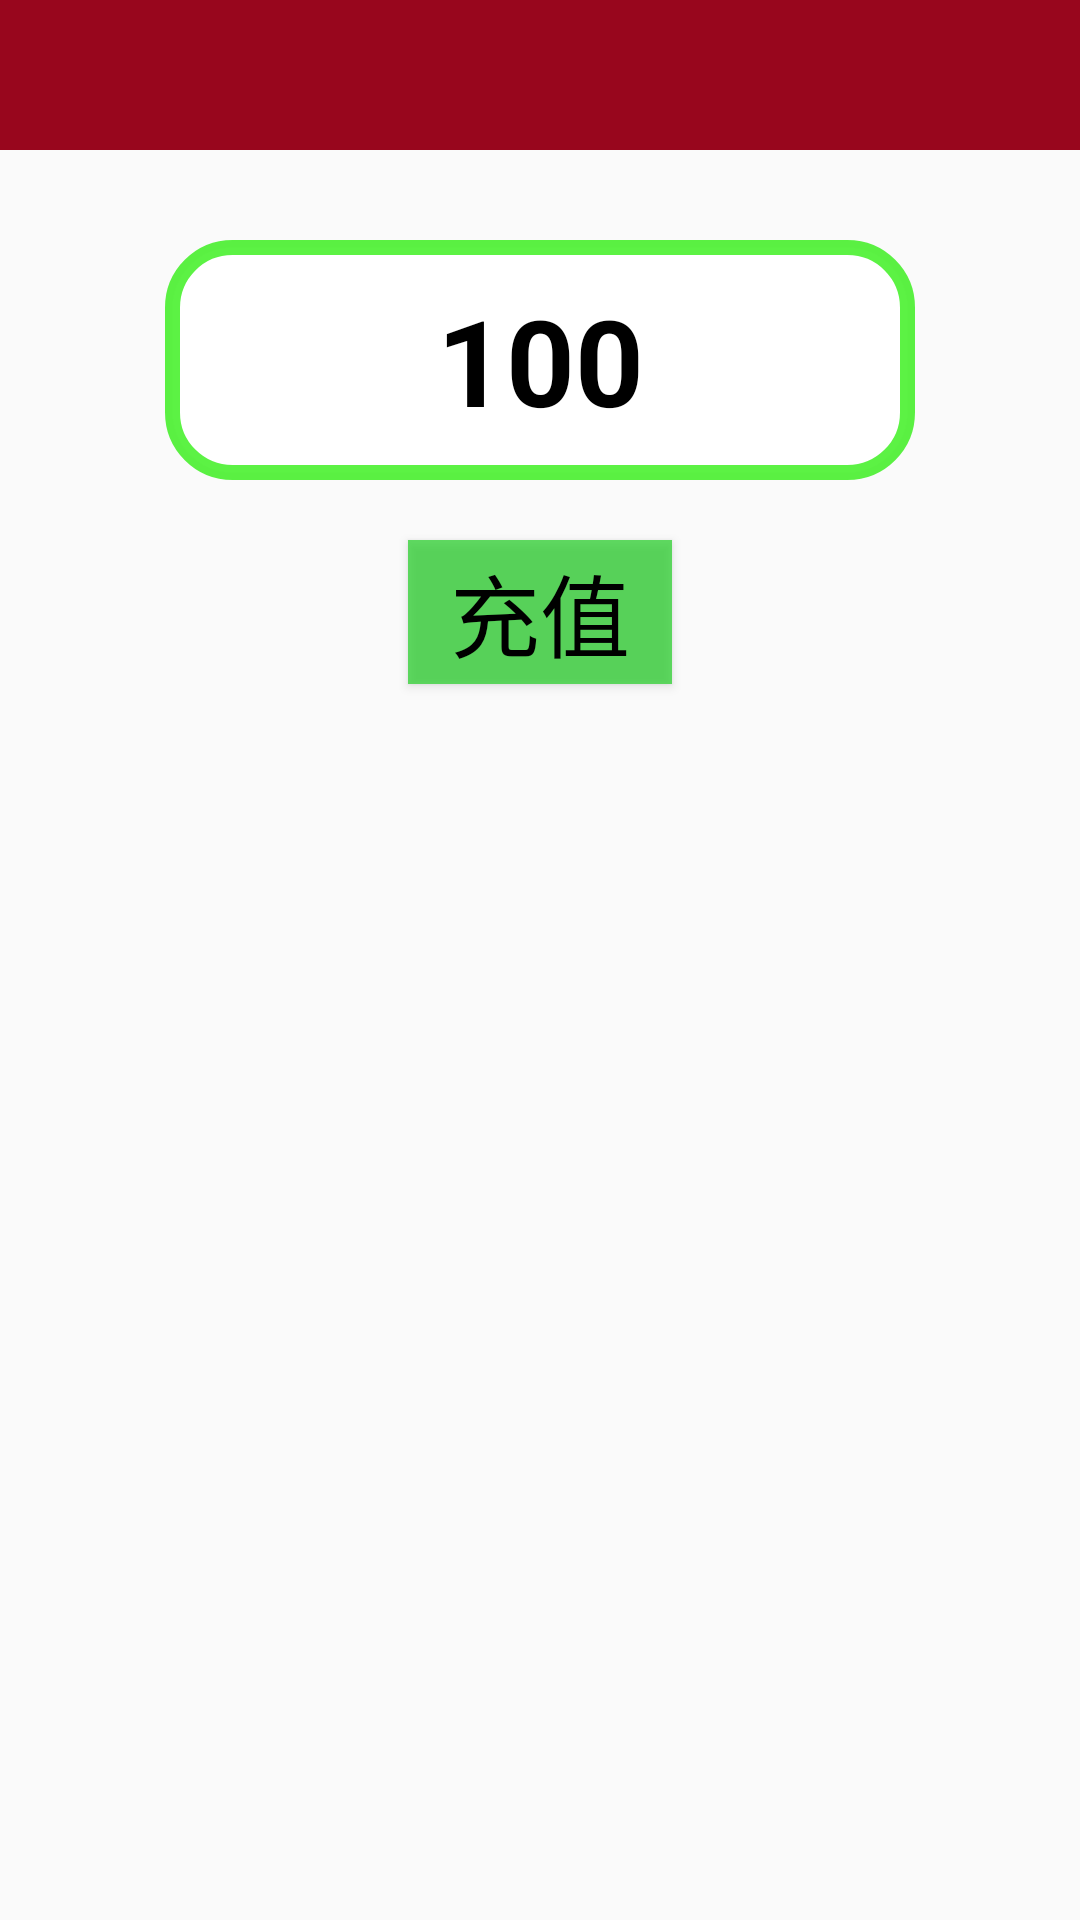

Write the Android layout XML for this screen, with the resource values it uses.
<!-- AndroidManifest.xml: application theme AppTheme -->
<!-- res/layout/activity_recharge.xml -->
<?xml version="1.0" encoding="utf-8"?>
<RelativeLayout
    xmlns:android="http://schemas.android.com/apk/res/android"
    xmlns:app="http://schemas.android.com/apk/res-auto"
    xmlns:tools="http://schemas.android.com/tools"
    android:layout_width="match_parent"
    android:layout_height="match_parent"
    tools:context=".activity.RechargeActivity">

    <include layout="@layout/mytoolbar"/>

    <EditText
        android:id="@+id/et_rechargeMoney"
        android:text="100"
        android:textColor="@color/black"
        android:textSize="40dp"
        android:textStyle="bold"
        android:gravity="center"
        android:layout_marginTop="80dp"
        android:layout_centerHorizontal="true"
        android:layout_width="250dp"
        android:layout_height="80dp"
        android:background="@drawable/recharge_et_shape"
        />

    <Button
        android:id="@+id/btn_doRecharge"
        android:textColor="@color/black"
        android:textSize="30dp"
        android:text="充值"
        android:layout_below="@+id/et_rechargeMoney"
        android:layout_marginTop="20dp"
        android:layout_centerHorizontal="true"
        android:background="#BB2BD12E"
        android:layout_width="wrap_content"
        android:layout_height="wrap_content"
        />


</RelativeLayout>
<!-- res/layout/mytoolbar.xml (included above) -->
<?xml version="1.0" encoding="utf-8"?>
    <androidx.appcompat.widget.Toolbar
        xmlns:android="http://schemas.android.com/apk/res/android"
        android:id="@+id/toolbar"
        android:background="#98061D"
        android:layout_width="match_parent"
        android:theme="@style/AppTheme.NoActionBar"
        android:layout_height="50dp">
        <TextView
            android:id="@+id/tv_bar_title"
            android:layout_width="wrap_content"
            android:layout_height="wrap_content"
            android:textSize="20dp"
            android:textColor="@color/black"
            android:gravity="center"
            android:layout_gravity="center"
            />
        <TextView
            android:id="@+id/tv_bar_function"
            android:text="充值"
            android:textColor="@color/black"
            android:gravity="center"
            android:textSize="20dp"
            android:layout_gravity="right"
            android:layout_marginRight="10dp"
            android:layout_width="wrap_content"
            android:layout_height="match_parent"
            android:visibility="gone"
            />

    </androidx.appcompat.widget.Toolbar>
<!-- resources referenced by this layout -->
<resources>
  <color name="black">#ff000000</color>
  <!-- drawable recharge_et_shape (drawable) -->
  <?xml version="1.0" encoding="utf-8"?>
  <shape xmlns:android="http://schemas.android.com/apk/res/android"
      android:shape="rectangle">
      <solid android:color="@color/white"/>
  
      <corners android:radius="20dp"/>
  
      <stroke android:width="5dp" android:color="@color/card_bg_green"/>
  
  
  </shape>
  <style name="AppTheme.NoActionBar">
          <item name="windowActionBar">false</item>
          <item name="windowNoTitle">true</item>
      </style>
  <style name="AppTheme" parent="Theme.AppCompat.Light.NoActionBar">
          
          <item name="colorPrimary">@color/colorPrimary</item>
          <item name="colorPrimaryDark">@color/black</item>
          <item name="colorAccent">@color/colorAccent</item>
      </style>
  <color name="white">#ffffffff</color>
  <color name="card_bg_green">#bb22ee00</color>
  <color name="colorPrimary">#910000</color>
  <color name="colorAccent">#9C8383</color>
</resources>
